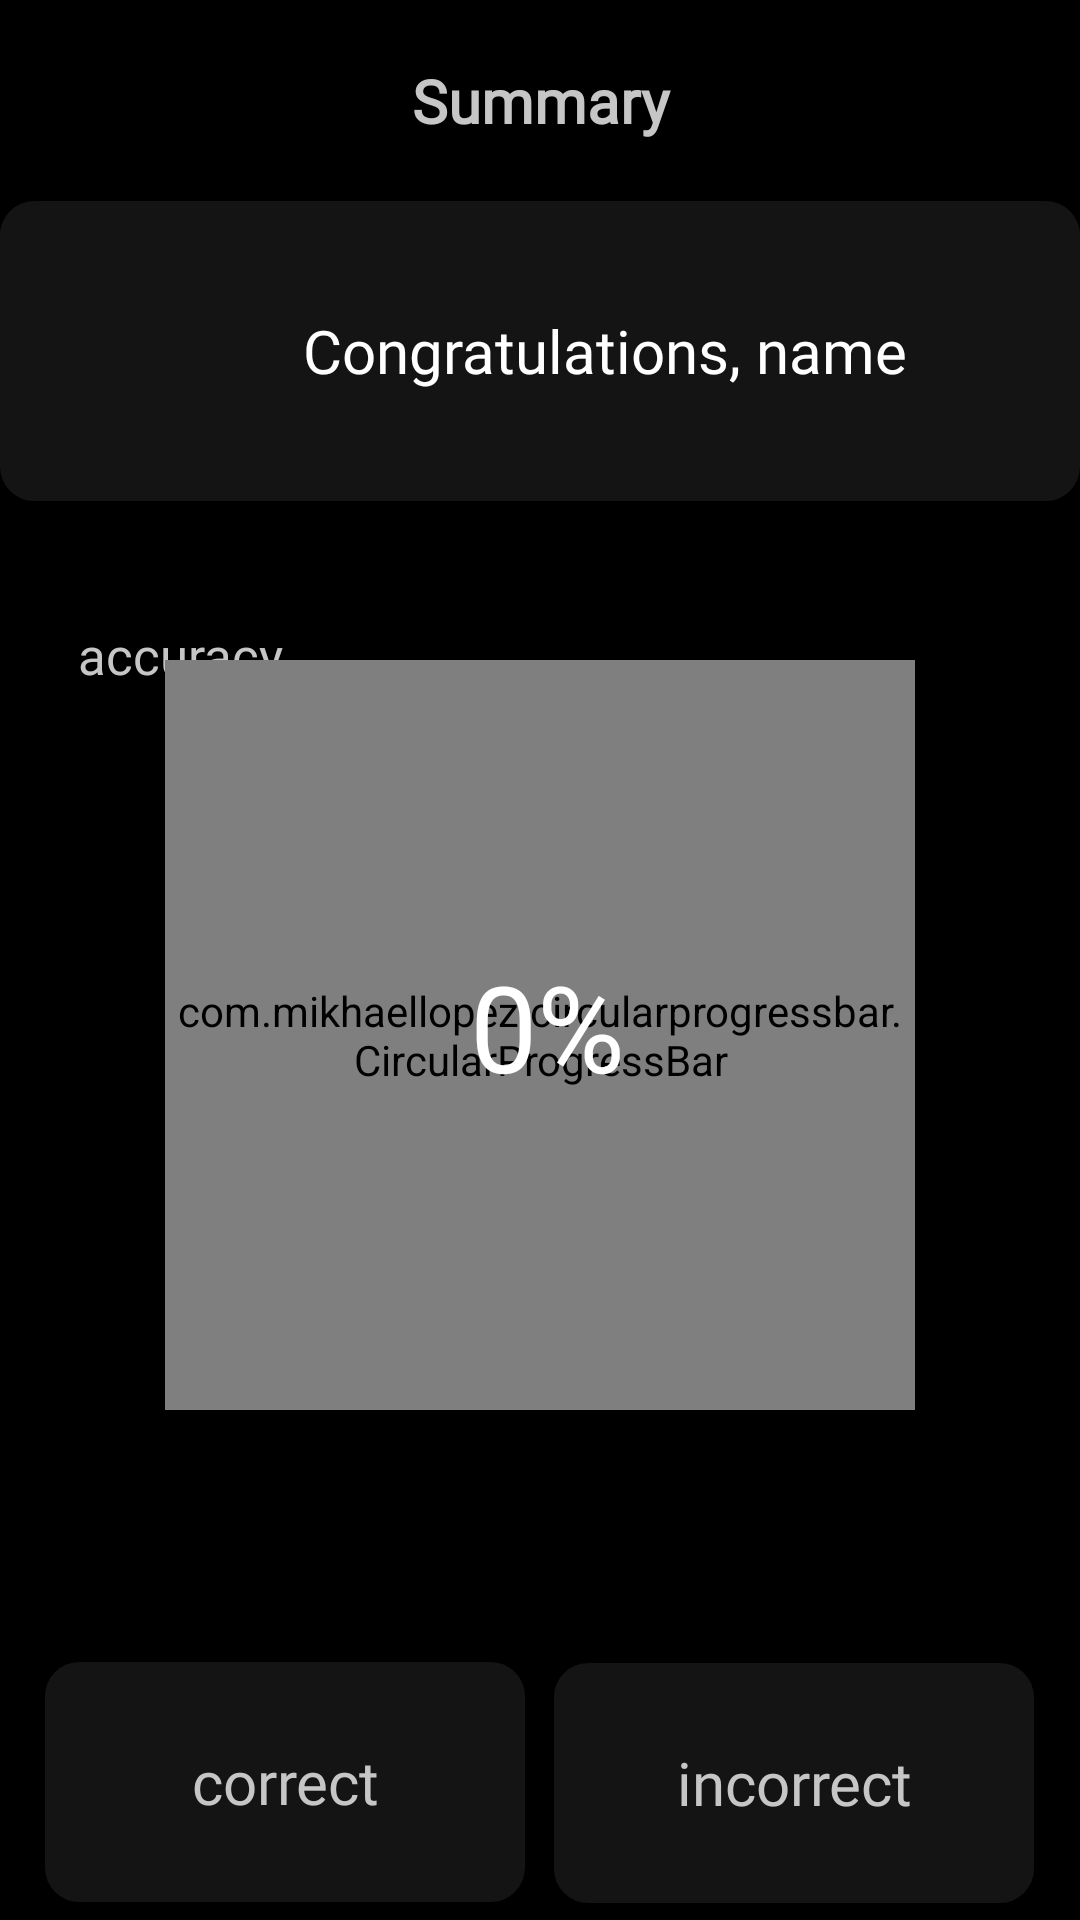

Android layout source for this screen:
<!-- AndroidManifest.xml: application theme Theme.QuizApp -->
<!-- res/layout/activity_summary.xml -->
<?xml version="1.0" encoding="utf-8"?>
<LinearLayout xmlns:android="http://schemas.android.com/apk/res/android"
    xmlns:app="http://schemas.android.com/apk/res-auto"
    xmlns:tools="http://schemas.android.com/tools"
    android:layout_width="match_parent"
    android:layout_height="match_parent"
    android:background="#000000"
    android:gravity="center_horizontal"
    android:orientation="vertical"
    tools:context=".summary_activity">

    <TextView
        android:layout_width="100dp"
        android:layout_height="wrap_content"
        android:layout_marginVertical="20dp"
        android:fontFamily="@font/quicksandbold"
        android:gravity="center"
        android:text="@string/summary"
        android:textColor="#c6c6c6"
        android:textSize="20sp"
        android:textStyle="bold"
        />

    <LinearLayout
        android:layout_width="360dp"
        android:layout_height="100dp"
        android:background="@drawable/layout_bg"
        android:gravity="center"
        android:orientation="horizontal"
        >

        <ImageView
            android:layout_width="70dp"
            android:layout_height="70dp"
            android:layout_marginStart="20dp"
            android:src="@drawable/llama"
             />

        <TextView
            android:id="@+id/name1"
            android:layout_width="260dp"
            android:layout_height="wrap_content"
            android:layout_marginStart="12dp"
            android:textStyle="normal"
            android:fontFamily="@font/quicksandsemibold"
            android:text="@string/congratulations_name"
            android:textColor="@color/white"
            android:textSize="20sp" />

    </LinearLayout>

    <TextView
        android:layout_width="90dp"
        android:layout_height="wrap_content"
        android:layout_marginTop="40dp"
        android:layout_marginEnd="120dp"
        android:fontFamily="@font/quicksandbold"
        android:gravity="center"
        android:radius="10dp"
        android:text="@string/accuracy"
        android:textColor="#c6c6c6"
        android:textSize="17sp"
        android:textStyle="normal" />

    <com.mikhaellopez.circularprogressbar.CircularProgressBar
        android:id="@+id/circularProgressBar"
        android:layout_width="250dp"
        android:layout_height="250dp"
        android:layout_marginTop="-10dp"
        android:layout_marginBottom="0dp"
        android:indeterminateOnly="false"
        android:progressDrawable="@drawable/circle"
        app:cpb_background_progressbar_color="#eb0a42"
        app:cpb_background_progressbar_width="10dp"
        app:cpb_progress_direction="to_right"
        app:cpb_progress_max="5"
        app:cpb_progressbar_color="#00c984"
        app:cpb_progressbar_width="10dp"
        app:cpb_round_border="false"
        tools:progress="60" />

    <TextView
        android:id="@+id/resultText"
        android:layout_width="wrap_content"
        android:layout_height="wrap_content"
        android:layout_marginTop="-155dp"
        android:layout_marginEnd="-3dp"
        android:layout_marginBottom="25dp"
        android:text="@string/_0"
        android:textAppearance="@style/TextAppearance.AppCompat.Large"
        android:textColor="@color/white"
        android:textSize="40sp" />

    <TextView
        android:layout_width="190dp"
        android:layout_height="70dp"
        android:layout_marginTop="110dp"
        android:paddingBottom="20dp"
        android:fontFamily="@font/quicksandbold"
        android:gravity="center"
        android:text="@string/performance_stats"
        android:textColor="#c6c6c6"
        android:textSize="17sp"
        android:textStyle="normal" />

    <TextView
        android:id="@+id/correctCount"
        android:layout_width="160dp"
        android:layout_height="80dp"
        android:layout_marginTop="-20dp"
        android:layout_marginEnd="85dp"
        android:background="@drawable/layout_bg"
        android:fontFamily="@font/quicksandbold"
        android:gravity="center"
        android:radius="10dp"
        android:text="correct"
        android:textColor="#c6c6c6"
        android:textSize="20sp"
        android:textStyle="normal"
        tools:ignore="HardcodedText" />

    <TextView
        android:id="@+id/wrongCount"
        android:layout_width="160dp"
        android:layout_height="80dp"
        android:layout_marginTop="-80dp"
        android:layout_marginEnd="-85dp"
        android:background="@drawable/layout_bg"
        android:fontFamily="@font/quicksandbold"
        android:gravity="center"
        android:radius="10dp"
        android:text="@string/incorrect"
        android:textColor="#c6c6c6"
        android:textSize="20sp"
        android:textStyle="normal" />

    <TextView
        android:id="@+id/unattemptedCount"
        android:layout_width="160dp"
        android:layout_height="80dp"
        android:layout_marginTop="10dp"
        android:layout_marginEnd="85dp"
        android:background="@drawable/layout_bg"
        android:fontFamily="@font/quicksandbold"
        android:gravity="center"
        android:radius="10dp"
        android:text="@string/unattempted"
        android:textColor="#c6c6c6"
        android:textSize="20sp"
        android:textStyle="normal" />

    <TextView
        android:id="@+id/streakCount"
        android:layout_width="160dp"
        android:layout_height="80dp"
        android:layout_marginTop="-80dp"
        android:layout_marginEnd="-85dp"
        android:background="@drawable/layout_bg"
        android:fontFamily="@font/quicksandbold"
        android:gravity="center"
        android:radius="10dp"
        android:text="@string/streak"
        android:textColor="#c6c6c6"
        android:textSize="20sp"
        android:textStyle="normal" />


    <Button
        android:id="@+id/play_again"
        android:layout_width="190dp"
        android:layout_height="60dp"
        android:layout_marginTop="20dp"
        android:layout_marginEnd="100dp"
        android:backgroundTint="@color/purple"
        android:fontFamily="@font/quicksandsemibold"
        android:gravity="center"
        android:text="Play again"
        android:textAllCaps="false"
        android:textColor="@color/white"
        android:textSize="18sp"
        android:textStyle="normal"
        tools:ignore="HardcodedText">

    </Button>

    <Button
        android:id="@+id/new_quiz"
        android:layout_width="190dp"
        android:layout_height="60dp"
        android:layout_marginTop="-60dp"
        android:layout_marginEnd="-100dp"
        android:backgroundTint="@color/white"
        android:fontFamily="@font/quicksandsemibold"
        android:text="Find a new quiz"
        android:textColor="#4a4a4a"
        android:textAllCaps="false"
        android:textSize="18sp"
        android:textStyle="normal"
        tools:ignore="HardcodedText" />




</LinearLayout>
<!-- resources referenced by this layout -->
<resources>
  <color name="purple">#8753bf</color>
  <color name="white">#FFFFFFFF</color>
  <!-- drawable circle (drawable) -->
  <?xml version="1.0" encoding="utf-8"?>
  <layer-list xmlns:android="http://schemas.android.com/apk/res/android">
  <item>
      <shape
          android:shape = "ring"
          android:thicknessRatio="16"
          android:useLevel="false">
          <solid android:color="#DDD" />
      </shape>
  </item>
      <item>
          <rotate
              android:fromDegrees="270"
              android:toDegrees="270">
          <shape
              android:shape="ring"
              android:thicknessRatio="16"
              android:useLevel="true">
              <solid android:color="@color/blue1"/>
          </shape>
          </rotate>
  
      </item>
  </layer-list>
  <!-- drawable layout_bg (drawable) -->
  <?xml version="1.0" encoding="UTF-8"?>
  <shape xmlns:android="http://schemas.android.com/apk/res/android">
      <solid android:color="#141414"/>
      <stroke android:width="3dp" android:color="#141414" />
      <corners android:radius="10dp"/>
      <padding android:left="0dp" android:top="0dp" android:right="0dp" android:bottom="0dp" />
  </shape>
  <string name="_0">0%</string>
  <string name="accuracy">accuracy</string>
  <string name="congratulations_name">Congratulations, name</string>
  <string name="incorrect">incorrect</string>
  <string name="performance_stats" />
  <string name="streak">streak</string>
  <string name="summary">Summary</string>
  <string name="unattempted">unattempted</string>
  <style name="Theme.QuizApp" parent="Theme.MaterialComponents.DayNight.NoActionBar">
          
          <item name="colorPrimary">@color/black</item>
          <item name="colorPrimaryVariant">#8754c0</item>
          <item name="colorOnPrimary">@color/white</item>
          <item name="android:windowFullscreen">true</item> 
          
          <item name="colorSecondary">@color/teal_200</item>
          <item name="colorSecondaryVariant">@color/teal_700</item>
          <item name="colorOnSecondary">@color/black</item>
          
          <item name="android:statusBarColor" tools:targetApi="l">?attr/colorPrimaryVariant</item>
          
  
      </style>
  <color name="blue1">#2f6cae</color>
  <color name="black">#FF000000</color>
  <color name="teal_200">#FF03DAC5</color>
  <color name="teal_700">#FF018786</color>
</resources>
